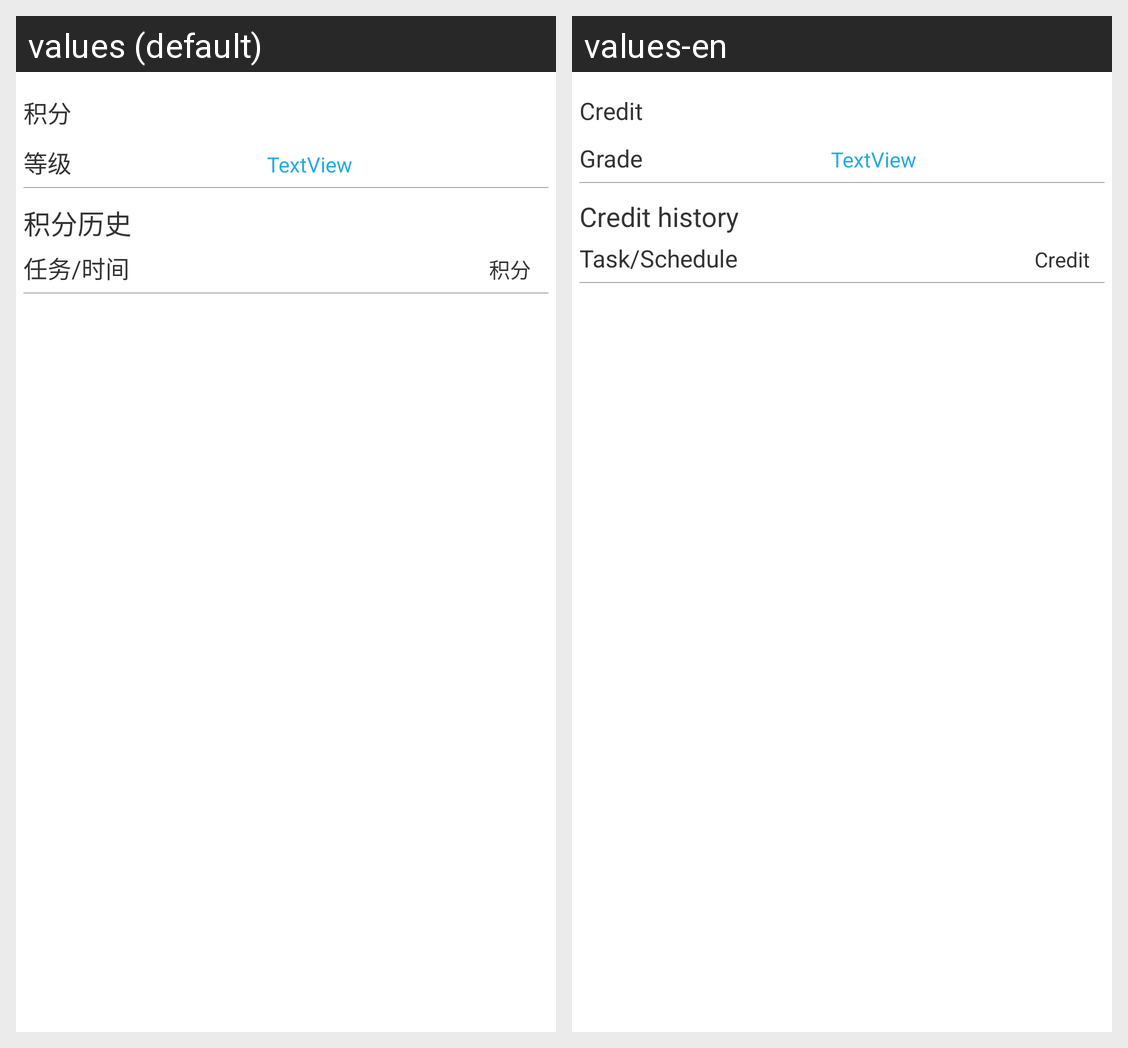

For this localized Android screen grid, give each drawn string resource with its value in every locale shown.
Android screen res/layout/individual_integral.xml rendered under 2 locales, left to right: values (default), values-en. Device: Nexus 5 (rendered at 1080×1920; each locale shown at half size, 540×960, under a caption strip naming it); theme android:Theme.Light.
Strings drawn on this screen, with the default value and each locale's value (text and hints the layout hard-codes, and strings that could not be matched under every locale, appear in the picture but are not listed):

integral
  values: 积分
  values-en: Credit

rank
  values: 等级
  values-en: Grade

integral_history
  values: 积分历史
  values-en: Credit history

task_time
  values: 任务/时间
  values-en: Task/Schedule
